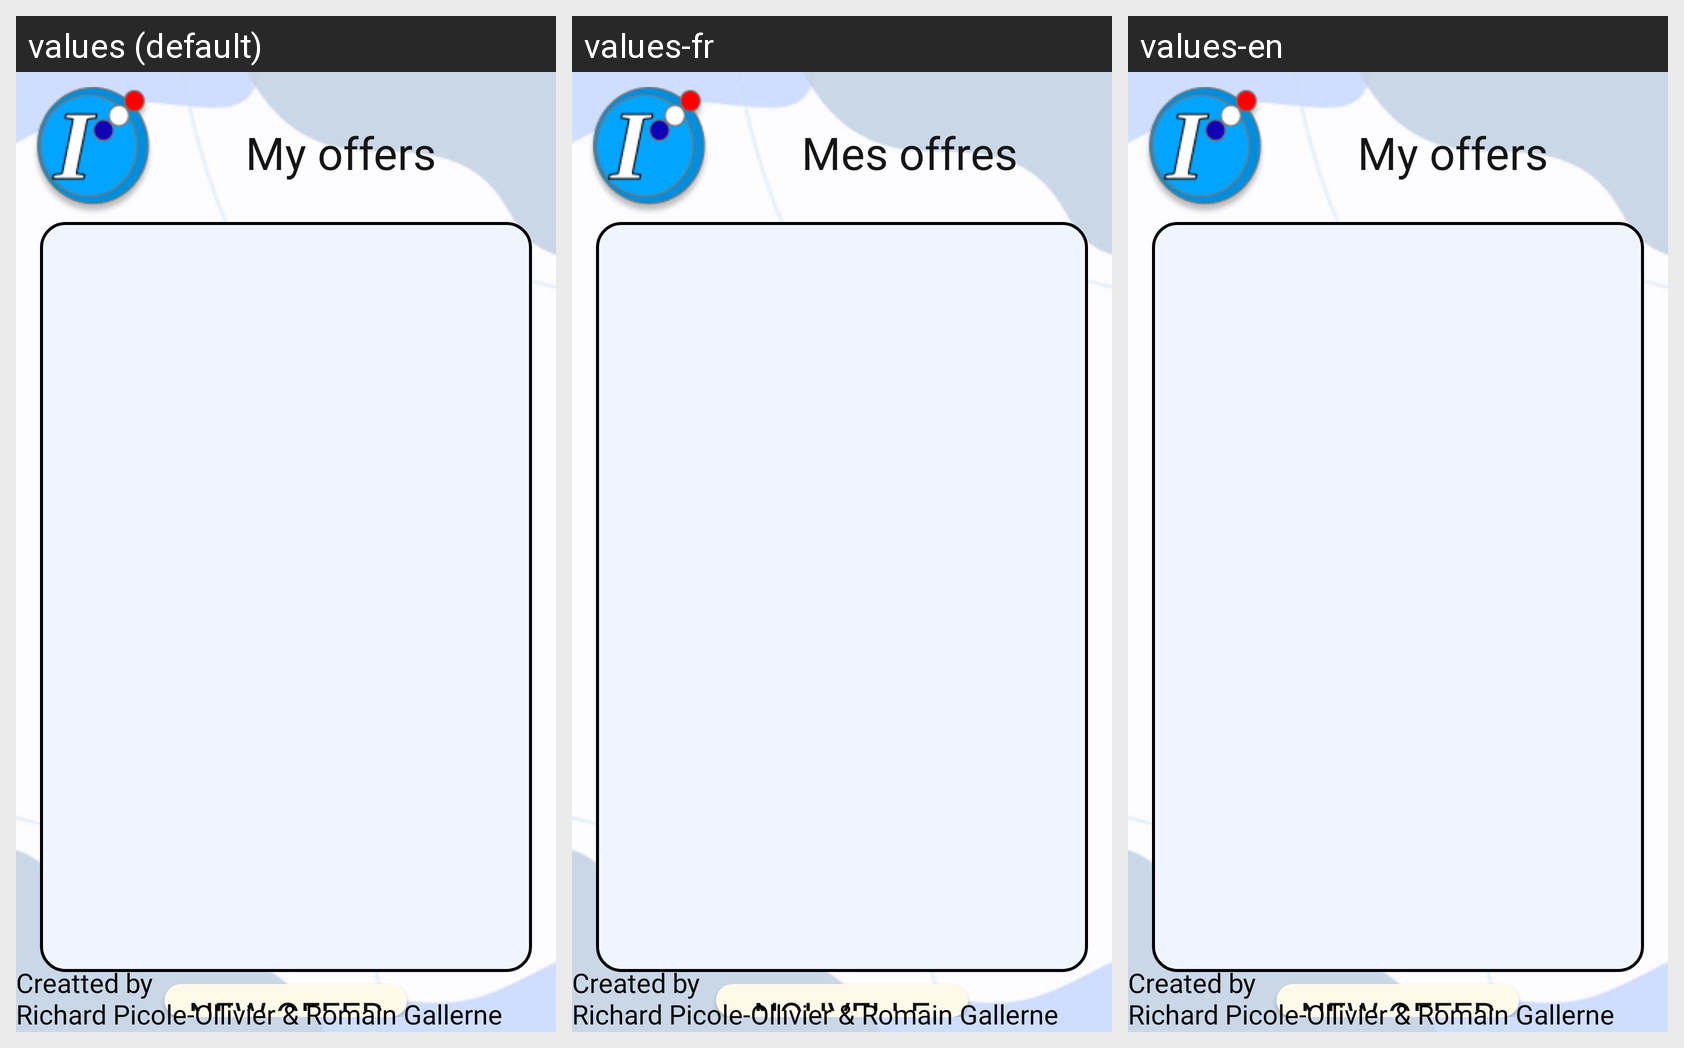

Locale-by-locale string values for the Android screen shown in this grid:
Android screen res/layout/activity_employer_myoffers.xml rendered under 3 locales, left to right: values (default), values-fr, values-en. Device: Nexus 5 (rendered at 1080×1920; each locale shown at half size, 540×960, under a caption strip naming it); theme ProjectTheme.
Strings drawn on this screen, with the default value and each locale's value (text and hints the layout hard-codes, and strings that could not be matched under every locale, appear in the picture but are not listed):

text_my_offers
  values: My offers
  values-fr: Mes offres
  values-en: My offers

text_create_offer
  values: New offer
  values-fr: Nouvelle offre
  values-en: New offer

text_credit
  values: Creatted by 
      Richard Picole-Ollivier & Romain Gallerne
  values-fr: Created by 
      Richard Picole-Ollivier & Romain Gallerne
  values-en: Created by 
      Richard Picole-Ollivier & Romain Gallerne
